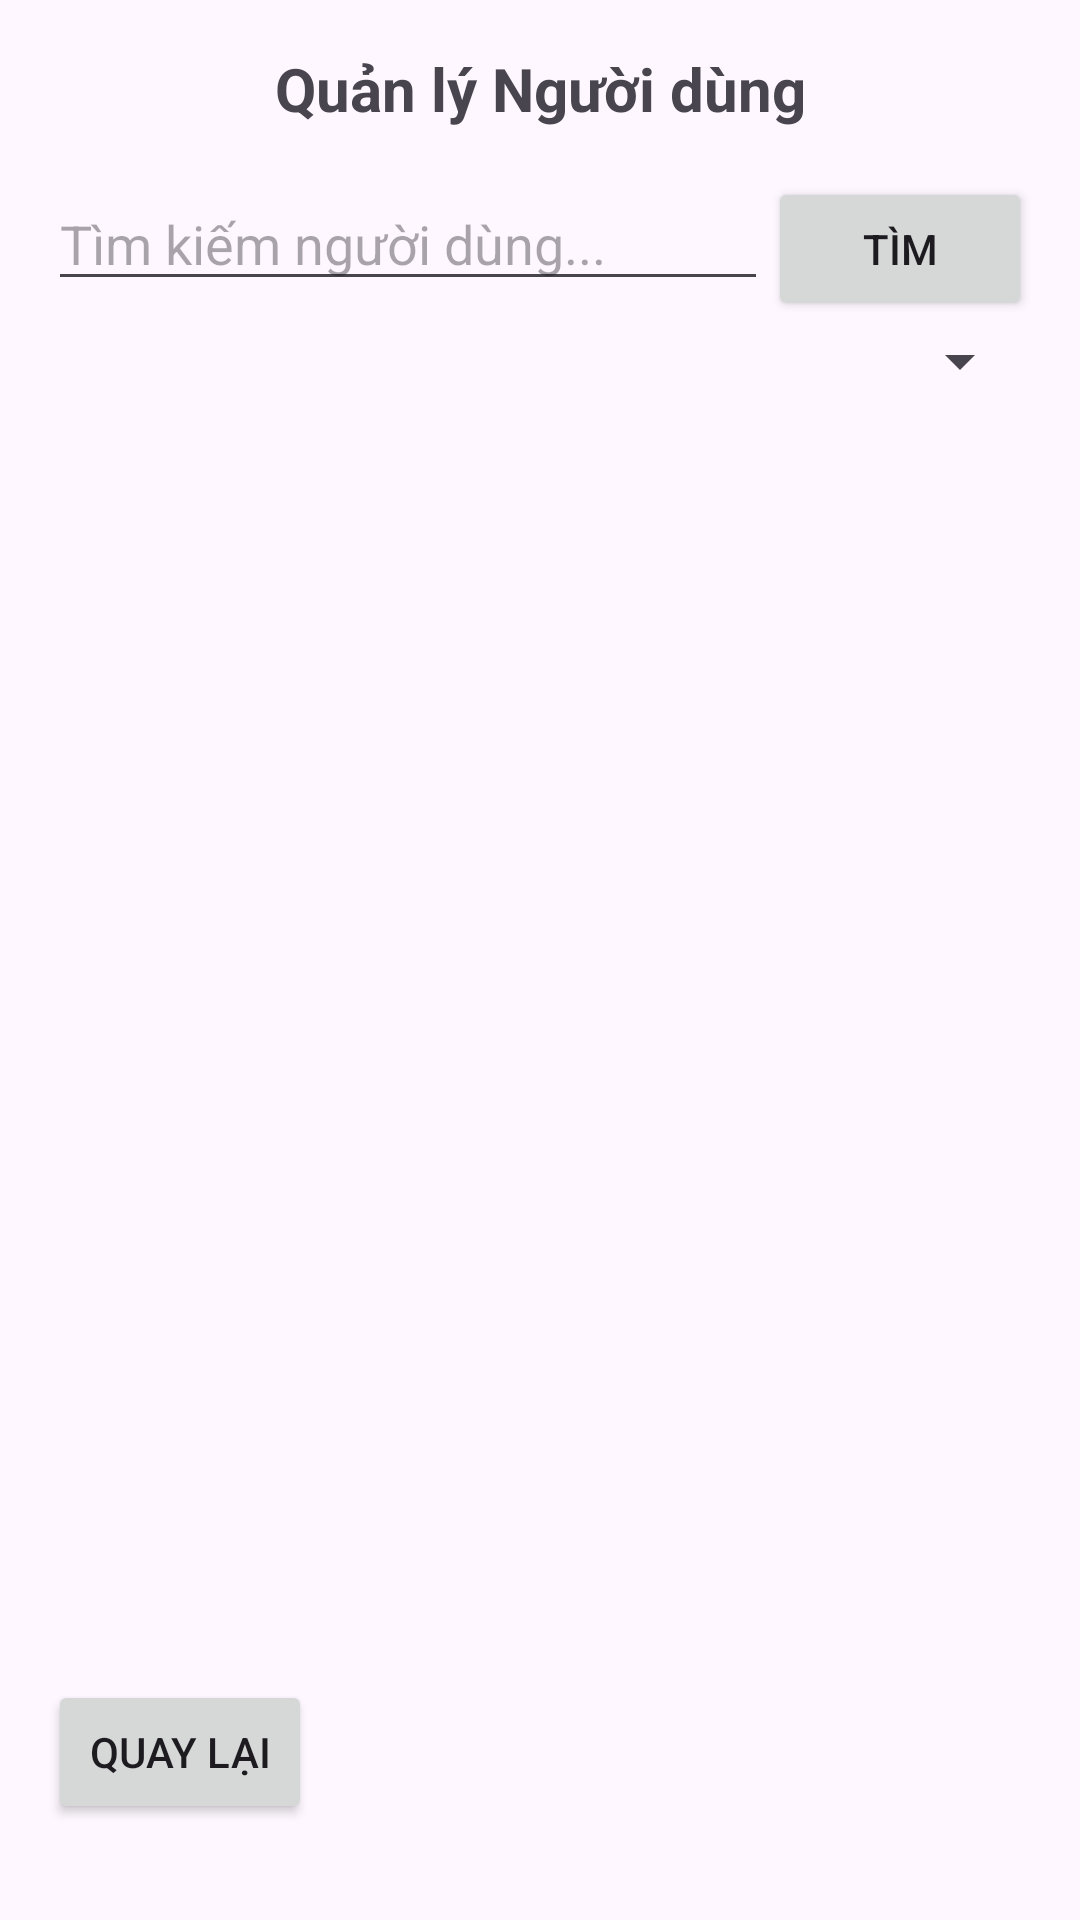

This screen was rendered from an Android layout file. Write that file and the resources it references.
<!-- AndroidManifest.xml: application theme Theme.DA1 -->
<!-- res/layout/activity_user_management.xml -->
<?xml version="1.0" encoding="utf-8"?>
<androidx.constraintlayout.widget.ConstraintLayout xmlns:android="http://schemas.android.com/apk/res/android"
    xmlns:app="http://schemas.android.com/apk/res-auto"
    xmlns:tools="http://schemas.android.com/tools"
    android:layout_width="match_parent"
    android:layout_height="match_parent"
    android:padding="16dp"
    tools:context=".admin.user.UserManagementActivity">

    <TextView
        android:id="@+id/tvTitle"
        android:layout_width="wrap_content"
        android:layout_height="wrap_content"
        android:text="Quản lý Người dùng"
        android:textSize="20sp"
        android:textStyle="bold"
        app:layout_constraintEnd_toEndOf="parent"
        app:layout_constraintStart_toStartOf="parent"
        app:layout_constraintTop_toTopOf="parent" />

    <EditText
        android:id="@+id/etSearchUser"
        android:layout_width="0dp"
        android:layout_height="wrap_content"
        android:layout_marginTop="16dp"
        android:hint="Tìm kiếm người dùng..."
        android:inputType="text"
        app:layout_constraintEnd_toStartOf="@+id/btnSearch"
        app:layout_constraintStart_toStartOf="parent"
        app:layout_constraintTop_toBottomOf="@+id/tvTitle" />

    <Button
        android:id="@+id/btnSearch"
        android:layout_width="wrap_content"
        android:layout_height="wrap_content"
        android:text="Tìm"
        app:layout_constraintEnd_toEndOf="parent"
        app:layout_constraintTop_toTopOf="@+id/etSearchUser" />

    <Spinner
        android:id="@+id/spinnerFilterRole"
        android:layout_width="0dp"
        android:layout_height="wrap_content"
        android:layout_marginTop="8dp"
        app:layout_constraintEnd_toEndOf="parent"
        app:layout_constraintStart_toStartOf="parent"
        app:layout_constraintTop_toBottomOf="@+id/etSearchUser" />

    <androidx.recyclerview.widget.RecyclerView
        android:id="@+id/recyclerViewUsers"
        android:layout_width="0dp"
        android:layout_height="0dp"
        android:layout_marginTop="16dp"
        app:layout_constraintBottom_toTopOf="@+id/btnBack"
        app:layout_constraintEnd_toEndOf="parent"
        app:layout_constraintStart_toStartOf="parent"
        app:layout_constraintTop_toBottomOf="@+id/spinnerFilterRole" />

    <Button
        android:id="@+id/btnBack"
        android:layout_width="wrap_content"
        android:layout_height="wrap_content"
        android:layout_marginBottom="16dp"
        android:text="Quay lại"
        app:layout_constraintBottom_toBottomOf="parent"
        app:layout_constraintStart_toStartOf="parent" />

</androidx.constraintlayout.widget.ConstraintLayout>
<!-- resources referenced by this layout -->
<resources>
  <style name="Theme.DA1" parent="Base.Theme.DA1" />
  <style name="Base.Theme.DA1" parent="Theme.Material3.DayNight.NoActionBar">
          
          
      </style>
</resources>
